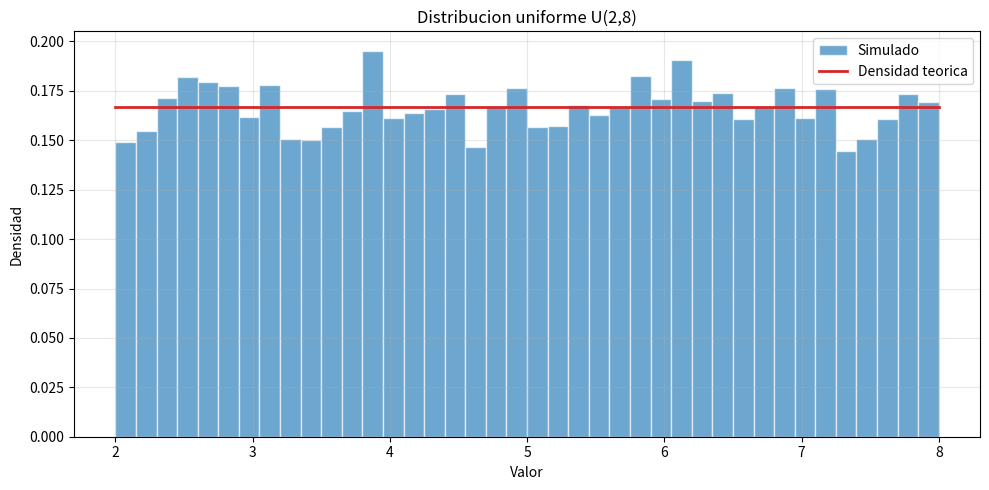
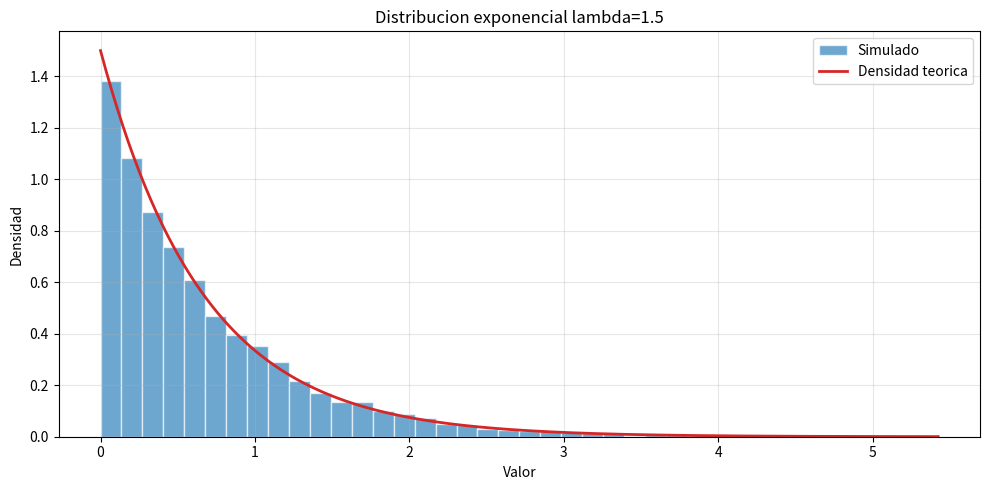
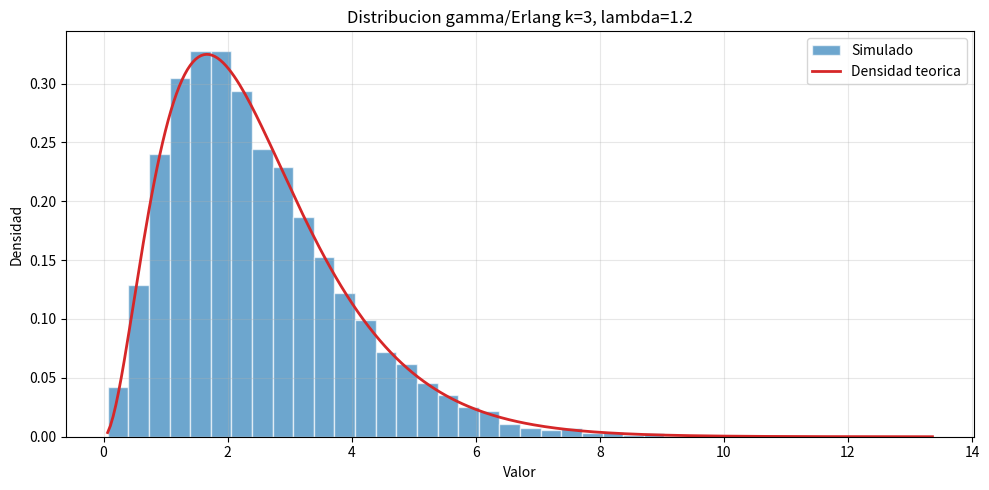
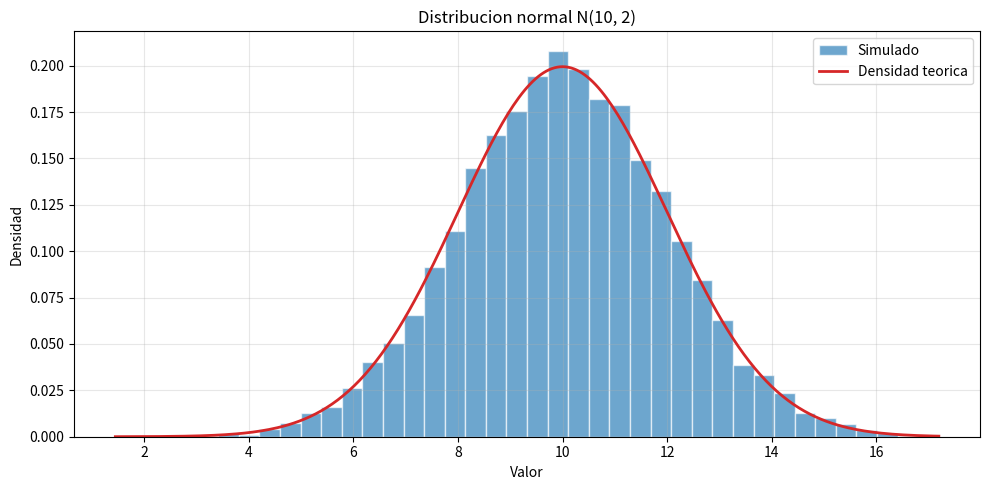
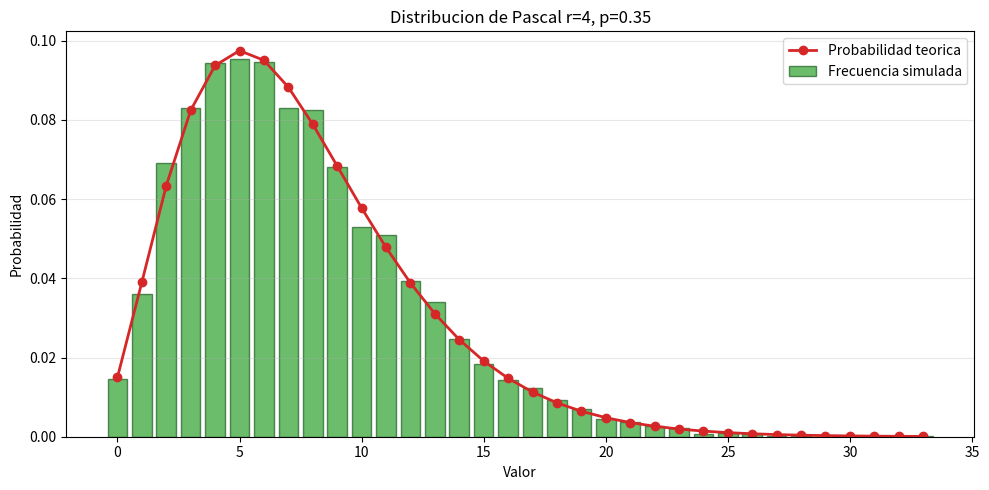
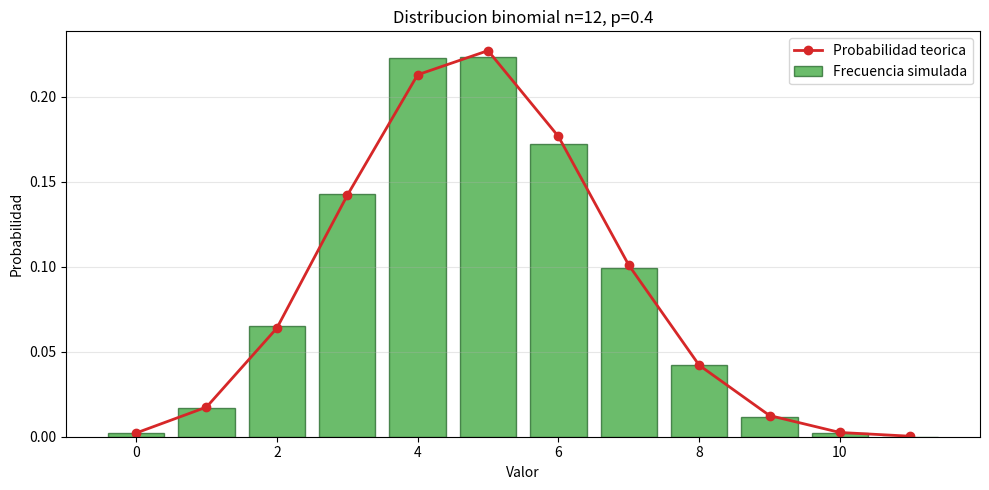
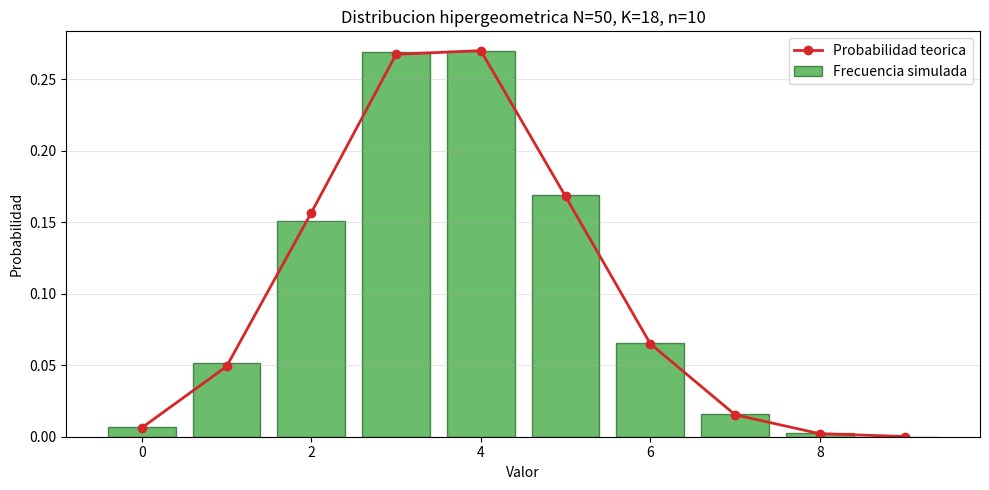
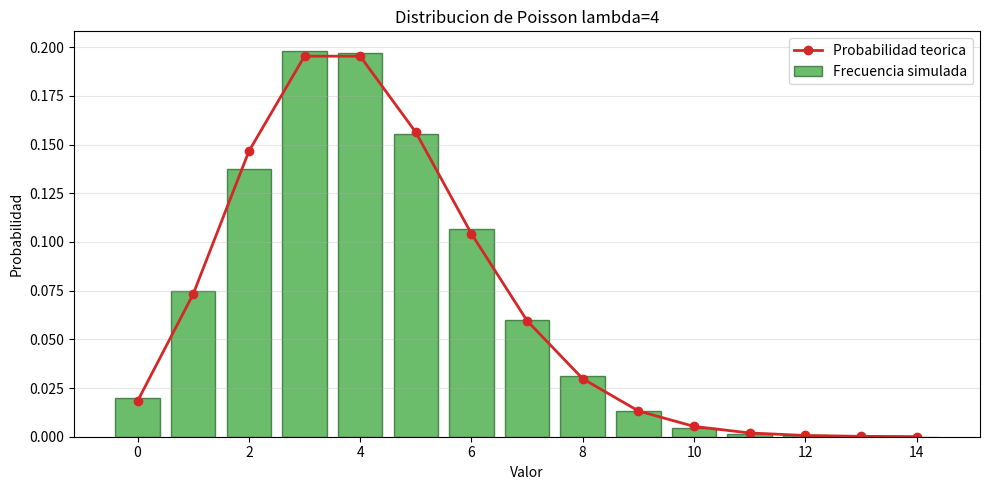
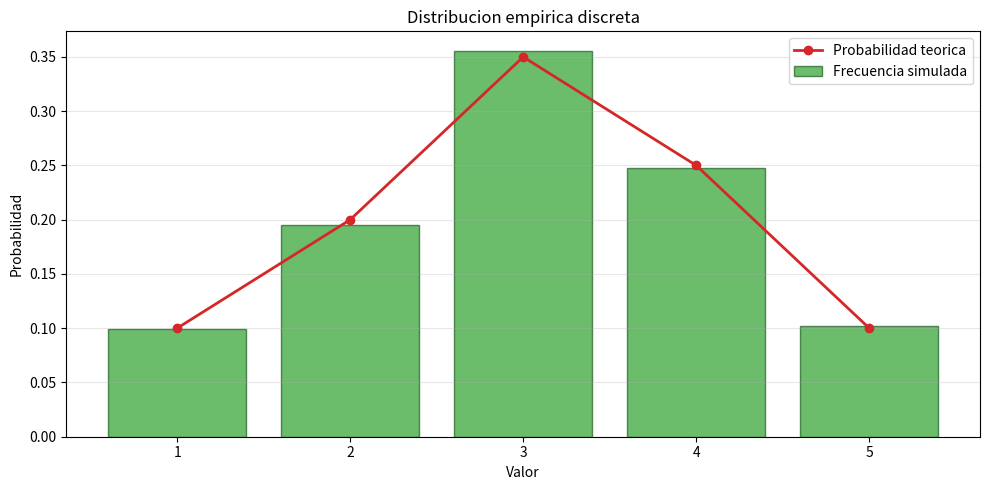
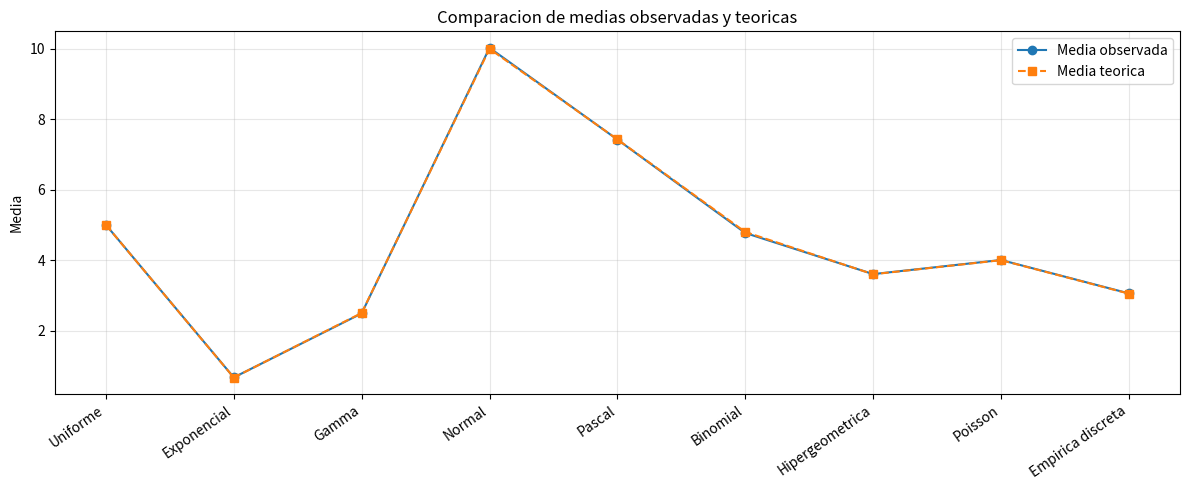
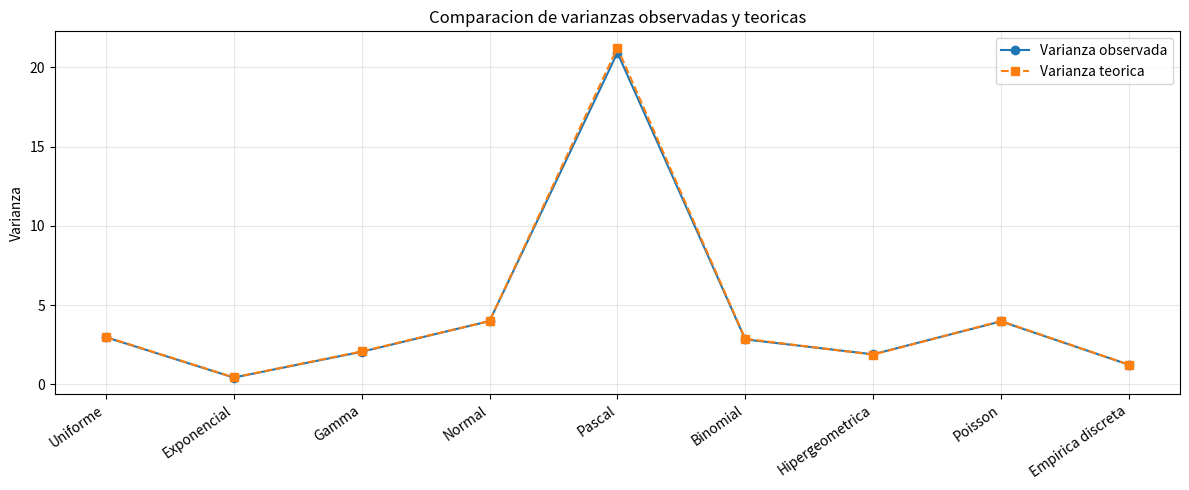

Write Python code to recreate these figures, in order.
"""
TP 2.2 - Generadores de variables aleatorias con distintas distribuciones.

Uso:
    python tp2_2_simulacion.py -n 10000 --semilla 42

El programa genera valores pseudoaleatorios para distribuciones continuas y
discretas a partir de numeros uniformes U(0, 1), imprime una tabla resumen,
guarda un CSV con indicadores y produce graficas en la carpeta indicada.
"""

import argparse
import csv
import math
import random
from pathlib import Path
from typing import Callable, Dict, List, Sequence, Tuple

import matplotlib.pyplot as plt


DEFAULT_N = 10000


def parsear_argumentos() -> argparse.Namespace:
    parser = argparse.ArgumentParser(
        description="Genera variables aleatorias de distintas distribuciones."
    )
    parser.add_argument(
        "-n",
        "--muestras",
        type=int,
        default=DEFAULT_N,
        help="Cantidad de valores a generar por distribucion.",
    )
    parser.add_argument(
        "-s",
        "--salida",
        default="graficas_tp22",
        help="Carpeta donde se guardan las graficas.",
    )
    parser.add_argument(
        "--semilla",
        type=int,
        default=42,
        help="Semilla para reproducibilidad.",
    )
    parser.add_argument(
        "--mostrar",
        action="store_true",
        help="Muestra las graficas al terminar.",
    )
    args = parser.parse_args()

    if args.muestras <= 0:
        parser.error("La cantidad de muestras debe ser mayor que cero.")

    return args


def uniforme(n: int, a: float = 2.0, b: float = 8.0) -> List[float]:
    return [a + (b - a) * random.random() for _ in range(n)]


def exponencial(n: int, lambd: float = 1.5) -> List[float]:
    return [-math.log(1 - random.random()) / lambd for _ in range(n)]


def gamma_erlang(n: int, k: int = 3, lambd: float = 1.2) -> List[float]:
    valores = []
    for _ in range(n):
        total = 0.0
        for _ in range(k):
            total += -math.log(1 - random.random()) / lambd
        valores.append(total)
    return valores


def normal_box_muller(n: int, media: float = 10.0, desvio: float = 2.0) -> List[float]:
    valores = []
    while len(valores) < n:
        u1 = max(random.random(), 1e-12)
        u2 = random.random()
        radio = math.sqrt(-2 * math.log(u1))
        z1 = radio * math.cos(2 * math.pi * u2)
        z2 = radio * math.sin(2 * math.pi * u2)
        valores.append(media + desvio * z1)
        if len(valores) < n:
            valores.append(media + desvio * z2)
    return valores


def pascal(n: int, r: int = 4, p: float = 0.35) -> List[int]:
    valores = []
    for _ in range(n):
        exitos = 0
        fallas = 0
        while exitos < r:
            if random.random() < p:
                exitos += 1
            else:
                fallas += 1
        valores.append(fallas)
    return valores


def binomial(n: int, ensayos: int = 12, p: float = 0.4) -> List[int]:
    valores = []
    for _ in range(n):
        exitos = 0
        for _ in range(ensayos):
            if random.random() < p:
                exitos += 1
        valores.append(exitos)
    return valores


def hipergeometrica(n: int, poblacion: int = 50, exitos_poblacion: int = 18, extracciones: int = 10) -> List[int]:
    valores = []
    for _ in range(n):
        exitos_restantes = exitos_poblacion
        fracasos_restantes = poblacion - exitos_poblacion
        exitos = 0
        for _ in range(extracciones):
            total_restante = exitos_restantes + fracasos_restantes
            if random.random() < exitos_restantes / total_restante:
                exitos += 1
                exitos_restantes -= 1
            else:
                fracasos_restantes -= 1
        valores.append(exitos)
    return valores


def poisson(n: int, lambd: float = 4.0) -> List[int]:
    valores = []
    limite = math.exp(-lambd)
    for _ in range(n):
        k = 0
        producto = 1.0
        while producto > limite:
            k += 1
            producto *= random.random()
        valores.append(k - 1)
    return valores


def empirica_discreta(
    n: int,
    valores: Sequence[int] = (1, 2, 3, 4, 5),
    probabilidades: Sequence[float] = (0.10, 0.20, 0.35, 0.25, 0.10),
) -> List[int]:
    acumuladas = []
    total = 0.0
    for prob in probabilidades:
        total += prob
        acumuladas.append(total)

    muestras = []
    for _ in range(n):
        u = random.random()
        for valor, acumulada in zip(valores, acumuladas):
            if u <= acumulada:
                muestras.append(valor)
                break
    return muestras


def media(valores: Sequence[float]) -> float:
    return sum(valores) / len(valores)


def varianza_muestral(valores: Sequence[float]) -> float:
    if len(valores) < 2:
        return 0.0
    mu = media(valores)
    return sum((x - mu) ** 2 for x in valores) / (len(valores) - 1)


def normal_cdf(x: float, media_: float = 10.0, desvio: float = 2.0) -> float:
    z = (x - media_) / (desvio * math.sqrt(2))
    return 0.5 * (1 + math.erf(z))


def gamma_erlang_cdf(x: float, k: int = 3, lambd: float = 1.2) -> float:
    if x < 0:
        return 0.0
    suma = sum((lambd * x) ** i / math.factorial(i) for i in range(k))
    return 1 - math.exp(-lambd * x) * suma


def ks_continuo(valores: Sequence[float], cdf: Callable[[float], float]) -> float:
    ordenados = sorted(valores)
    n = len(ordenados)
    d_mas = max((i + 1) / n - cdf(x) for i, x in enumerate(ordenados))
    d_menos = max(cdf(x) - i / n for i, x in enumerate(ordenados))
    return max(d_mas, d_menos)


def pmf_binomial(x: int, ensayos: int = 12, p: float = 0.4) -> float:
    if x < 0 or x > ensayos:
        return 0.0
    return math.comb(ensayos, x) * (p**x) * ((1 - p) ** (ensayos - x))


def pmf_pascal(x: int, r: int = 4, p: float = 0.35) -> float:
    if x < 0:
        return 0.0
    return math.comb(r + x - 1, x) * (p**r) * ((1 - p) ** x)


def pmf_hipergeometrica(x: int, poblacion: int = 50, exitos_poblacion: int = 18, extracciones: int = 10) -> float:
    if x < 0 or x > extracciones:
        return 0.0
    if x > exitos_poblacion or extracciones - x > poblacion - exitos_poblacion:
        return 0.0
    return (
        math.comb(exitos_poblacion, x)
        * math.comb(poblacion - exitos_poblacion, extracciones - x)
        / math.comb(poblacion, extracciones)
    )


def pmf_poisson(x: int, lambd: float = 4.0) -> float:
    if x < 0:
        return 0.0
    return math.exp(-lambd) * (lambd**x) / math.factorial(x)


def pmf_empirica() -> Dict[int, float]:
    return {1: 0.10, 2: 0.20, 3: 0.35, 4: 0.25, 5: 0.10}


def chi_cuadrado_discreto(valores: Sequence[int], pmf: Callable[[int], float]) -> float:
    n = len(valores)
    minimo = min(valores)
    maximo = max(valores)
    conteos: Dict[int, int] = {}
    for valor in valores:
        conteos[valor] = conteos.get(valor, 0) + 1

    estadistico = 0.0
    for x in range(minimo, maximo + 1):
        esperado = n * pmf(x)
        if esperado >= 5:
            observado = conteos.get(x, 0)
            estadistico += ((observado - esperado) ** 2) / esperado
    return estadistico


def pdf_uniforme(x: float, a: float = 2.0, b: float = 8.0) -> float:
    return 1 / (b - a) if a <= x <= b else 0.0


def pdf_exponencial(x: float, lambd: float = 1.5) -> float:
    return lambd * math.exp(-lambd * x) if x >= 0 else 0.0


def pdf_gamma_erlang(x: float, k: int = 3, lambd: float = 1.2) -> float:
    if x < 0:
        return 0.0
    return (lambd**k) * (x ** (k - 1)) * math.exp(-lambd * x) / math.factorial(k - 1)


def pdf_normal(x: float, media_: float = 10.0, desvio: float = 2.0) -> float:
    coef = 1 / (desvio * math.sqrt(2 * math.pi))
    return coef * math.exp(-0.5 * ((x - media_) / desvio) ** 2)


def graficar_continua(
    valores: Sequence[float],
    nombre: str,
    pdf: Callable[[float], float],
    archivo: str,
    salida: Path,
) -> None:
    minimo = min(valores)
    maximo = max(valores)
    xs = [minimo + i * (maximo - minimo) / 300 for i in range(301)]
    ys = [pdf(x) for x in xs]

    plt.figure(figsize=(10, 5))
    plt.hist(valores, bins=40, density=True, alpha=0.65, color="#1f77b4", edgecolor="white", label="Simulado")
    plt.plot(xs, ys, color="#d62728", linewidth=2, label="Densidad teorica")
    plt.title(nombre)
    plt.xlabel("Valor")
    plt.ylabel("Densidad")
    plt.grid(True, alpha=0.3)
    plt.legend()
    plt.tight_layout()
    plt.savefig(salida / archivo, dpi=150)
    plt.close()


def graficar_discreta(
    valores: Sequence[int],
    nombre: str,
    pmf: Callable[[int], float],
    archivo: str,
    salida: Path,
) -> None:
    n = len(valores)
    minimo = min(valores)
    maximo = max(valores)
    xs = list(range(minimo, maximo + 1))
    conteos = {x: 0 for x in xs}
    for valor in valores:
        conteos[valor] = conteos.get(valor, 0) + 1
    observadas = [conteos.get(x, 0) / n for x in xs]
    teoricas = [pmf(x) for x in xs]

    plt.figure(figsize=(10, 5))
    plt.bar(xs, observadas, alpha=0.7, color="#2ca02c", edgecolor="#1b5e20", label="Frecuencia simulada")
    plt.plot(xs, teoricas, "o-", color="#d62728", linewidth=2, label="Probabilidad teorica")
    plt.title(nombre)
    plt.xlabel("Valor")
    plt.ylabel("Probabilidad")
    plt.grid(True, axis="y", alpha=0.3)
    plt.legend()
    plt.tight_layout()
    plt.savefig(salida / archivo, dpi=150)
    plt.close()


def graficar_comparacion_resumen(resultados: List[Dict[str, float]], salida: Path) -> None:
    nombres = [fila["distribucion"] for fila in resultados]
    medias_obs = [fila["media_observada"] for fila in resultados]
    medias_teo = [fila["media_teorica"] for fila in resultados]
    var_obs = [fila["varianza_observada"] for fila in resultados]
    var_teo = [fila["varianza_teorica"] for fila in resultados]
    x = list(range(len(nombres)))

    plt.figure(figsize=(12, 5))
    plt.plot(x, medias_obs, "o-", label="Media observada")
    plt.plot(x, medias_teo, "s--", label="Media teorica")
    plt.xticks(x, nombres, rotation=35, ha="right")
    plt.title("Comparacion de medias observadas y teoricas")
    plt.ylabel("Media")
    plt.grid(True, alpha=0.3)
    plt.legend()
    plt.tight_layout()
    plt.savefig(salida / "10_comparacion_medias.png", dpi=150)
    plt.close()

    plt.figure(figsize=(12, 5))
    plt.plot(x, var_obs, "o-", label="Varianza observada")
    plt.plot(x, var_teo, "s--", label="Varianza teorica")
    plt.xticks(x, nombres, rotation=35, ha="right")
    plt.title("Comparacion de varianzas observadas y teoricas")
    plt.ylabel("Varianza")
    plt.grid(True, alpha=0.3)
    plt.legend()
    plt.tight_layout()
    plt.savefig(salida / "11_comparacion_varianzas.png", dpi=150)
    plt.close()


def construir_experimentos(n: int) -> List[Dict[str, object]]:
    empirica = pmf_empirica()
    return [
        {
            "distribucion": "Uniforme",
            "tipo": "continua",
            "valores": uniforme(n),
            "media_teorica": 5.0,
            "varianza_teorica": 3.0,
            "grafica": ("01_uniforme.png", lambda v, s: graficar_continua(v, "Distribucion uniforme U(2,8)", pdf_uniforme, "01_uniforme.png", s)),
            "test": lambda v: ks_continuo(v, lambda x: 0.0 if x < 2 else 1.0 if x > 8 else (x - 2) / 6),
        },
        {
            "distribucion": "Exponencial",
            "tipo": "continua",
            "valores": exponencial(n),
            "media_teorica": 1 / 1.5,
            "varianza_teorica": 1 / (1.5**2),
            "grafica": ("02_exponencial.png", lambda v, s: graficar_continua(v, "Distribucion exponencial lambda=1.5", pdf_exponencial, "02_exponencial.png", s)),
            "test": lambda v: ks_continuo(v, lambda x: 0.0 if x < 0 else 1 - math.exp(-1.5 * x)),
        },
        {
            "distribucion": "Gamma",
            "tipo": "continua",
            "valores": gamma_erlang(n),
            "media_teorica": 3 / 1.2,
            "varianza_teorica": 3 / (1.2**2),
            "grafica": ("03_gamma.png", lambda v, s: graficar_continua(v, "Distribucion gamma/Erlang k=3, lambda=1.2", pdf_gamma_erlang, "03_gamma.png", s)),
            "test": lambda v: ks_continuo(v, gamma_erlang_cdf),
        },
        {
            "distribucion": "Normal",
            "tipo": "continua",
            "valores": normal_box_muller(n),
            "media_teorica": 10.0,
            "varianza_teorica": 4.0,
            "grafica": ("04_normal.png", lambda v, s: graficar_continua(v, "Distribucion normal N(10, 2)", pdf_normal, "04_normal.png", s)),
            "test": lambda v: ks_continuo(v, normal_cdf),
        },
        {
            "distribucion": "Pascal",
            "tipo": "discreta",
            "valores": pascal(n),
            "media_teorica": 4 * 0.65 / 0.35,
            "varianza_teorica": 4 * 0.65 / (0.35**2),
            "grafica": ("05_pascal.png", lambda v, s: graficar_discreta(v, "Distribucion de Pascal r=4, p=0.35", pmf_pascal, "05_pascal.png", s)),
            "test": lambda v: chi_cuadrado_discreto(v, pmf_pascal),
        },
        {
            "distribucion": "Binomial",
            "tipo": "discreta",
            "valores": binomial(n),
            "media_teorica": 12 * 0.4,
            "varianza_teorica": 12 * 0.4 * 0.6,
            "grafica": ("06_binomial.png", lambda v, s: graficar_discreta(v, "Distribucion binomial n=12, p=0.4", pmf_binomial, "06_binomial.png", s)),
            "test": lambda v: chi_cuadrado_discreto(v, pmf_binomial),
        },
        {
            "distribucion": "Hipergeometrica",
            "tipo": "discreta",
            "valores": hipergeometrica(n),
            "media_teorica": 10 * 18 / 50,
            "varianza_teorica": 10 * (18 / 50) * (32 / 50) * ((50 - 10) / (50 - 1)),
            "grafica": ("07_hipergeometrica.png", lambda v, s: graficar_discreta(v, "Distribucion hipergeometrica N=50, K=18, n=10", pmf_hipergeometrica, "07_hipergeometrica.png", s)),
            "test": lambda v: chi_cuadrado_discreto(v, pmf_hipergeometrica),
        },
        {
            "distribucion": "Poisson",
            "tipo": "discreta",
            "valores": poisson(n),
            "media_teorica": 4.0,
            "varianza_teorica": 4.0,
            "grafica": ("08_poisson.png", lambda v, s: graficar_discreta(v, "Distribucion de Poisson lambda=4", pmf_poisson, "08_poisson.png", s)),
            "test": lambda v: chi_cuadrado_discreto(v, pmf_poisson),
        },
        {
            "distribucion": "Empirica discreta",
            "tipo": "discreta",
            "valores": empirica_discreta(n),
            "media_teorica": sum(x * p for x, p in empirica.items()),
            "varianza_teorica": sum((x**2) * p for x, p in empirica.items()) - (sum(x * p for x, p in empirica.items()) ** 2),
            "grafica": ("09_empirica_discreta.png", lambda v, s: graficar_discreta(v, "Distribucion empirica discreta", lambda x: empirica.get(x, 0.0), "09_empirica_discreta.png", s)),
            "test": lambda v: chi_cuadrado_discreto(v, lambda x: empirica.get(x, 0.0)),
        },
    ]


def ejecutar(n: int, salida: Path) -> List[Dict[str, float]]:
    salida.mkdir(parents=True, exist_ok=True)
    experimentos = construir_experimentos(n)
    resultados = []

    for experimento in experimentos:
        valores = experimento["valores"]
        media_observada = media(valores)
        varianza_observada = varianza_muestral(valores)
        media_teorica = float(experimento["media_teorica"])
        varianza_teorica = float(experimento["varianza_teorica"])
        estadistico = float(experimento["test"](valores))

        _, graficador = experimento["grafica"]
        graficador(valores, salida)

        resultados.append(
            {
                "distribucion": str(experimento["distribucion"]),
                "tipo": str(experimento["tipo"]),
                "media_observada": media_observada,
                "media_teorica": media_teorica,
                "error_media_pct": abs(media_observada - media_teorica) / abs(media_teorica) * 100,
                "varianza_observada": varianza_observada,
                "varianza_teorica": varianza_teorica,
                "error_varianza_pct": abs(varianza_observada - varianza_teorica) / abs(varianza_teorica) * 100,
                "estadistico_ajuste": estadistico,
            }
        )

    graficar_comparacion_resumen(resultados, salida)
    return resultados


def guardar_csv(resultados: List[Dict[str, float]], salida: Path) -> None:
    ruta = salida / "resultados_tp22.csv"
    campos = [
        "distribucion",
        "tipo",
        "media_observada",
        "media_teorica",
        "error_media_pct",
        "varianza_observada",
        "varianza_teorica",
        "error_varianza_pct",
        "estadistico_ajuste",
    ]
    with ruta.open("w", newline="", encoding="utf-8") as archivo:
        writer = csv.DictWriter(archivo, fieldnames=campos)
        writer.writeheader()
        writer.writerows(resultados)


def imprimir_resumen(resultados: List[Dict[str, float]], salida: Path) -> None:
    print("Distribucion;Tipo;Media obs.;Media teor.;Error media %;Var obs.;Var teor.;Error var %;KS/Chi2")
    for fila in resultados:
        print(
            f"{fila['distribucion']};{fila['tipo']};"
            f"{fila['media_observada']:.5f};{fila['media_teorica']:.5f};"
            f"{fila['error_media_pct']:.2f};"
            f"{fila['varianza_observada']:.5f};{fila['varianza_teorica']:.5f};"
            f"{fila['error_varianza_pct']:.2f};{fila['estadistico_ajuste']:.5f}"
        )
    print(f"Graficas y CSV guardados en: {salida.resolve()}")


def main() -> None:
    args = parsear_argumentos()
    random.seed(args.semilla)
    salida = Path(args.salida)
    resultados = ejecutar(args.muestras, salida)
    guardar_csv(resultados, salida)
    imprimir_resumen(resultados, salida)

    if args.mostrar:
        plt.show()
    else:
        plt.close("all")


if __name__ == "__main__":
    main()
